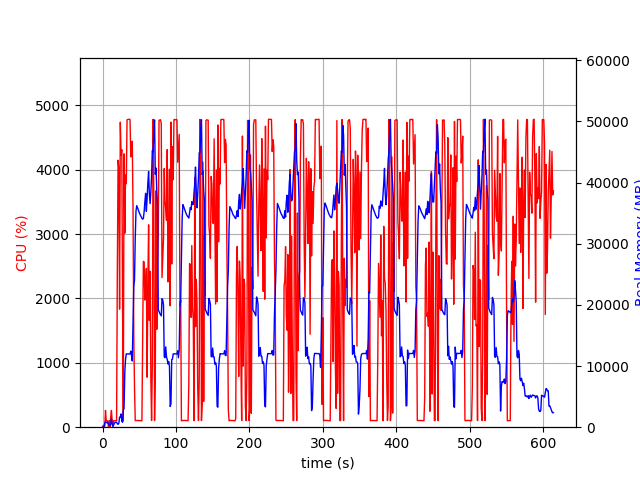

Values plotted in this chart, from the file beside it:
elapsed_time, nproc, cpu, mem_real, mem_virtual
4.5299530029296875e-05, 1, 0.0, 7.855, 3185
1.006, 2, 28.8, 49.6, 160.9
2.013, 2, 1.0, 56.33, 167.1
3.02, 4, 13.9, 684.6, 2382
4.026, 4, 260.2, 873.7, 2682
5.033, 4, 100.4, 820.5, 2607
6.04, 3, 99.3, 711, 2099
7.047, 3, 99.2, 796.6, 2211
8.054, 6, 3.0, 559.7, 2454
9.062, 3, 100.3, 347, 1627
10.07, 3, 3.0, 287.8, 1583
11.08, 4, 156.9, 535, 2218
12.08, 9, 260.3, 1389, 4449
13.09, 4, 108.2, 451.1, 2101
14.1, 1, 23.8, 108.3, 776.8
15.11, 1, 100.2, 370.3, 1901
16.12, 1, 100.2, 618.3, 3181
17.12, 1, 100.3, 801.1, 2669
18.13, 1, 99.3, 801.1, 2669
19.14, 1, 100.3, 801.1, 2669
20.14, 1, 2450, 568.1, 6657
21.16, 1, 4149, 465.9, 6679
22.17, 1, 4022, 638, 6709
23.19, 1, 1834, 1624, 7265
24.2, 1, 4739, 1658, 7265
25.22, 1, 4228, 2170, 7265
26.24, 1, 4312, 977.8, 7265
27.24, 1, 1950, 809.5, 8297
28.25, 1, 99.3, 2782, 9349
29.26, 1, 4248, 3052, 9381
30.31, 1, 3016, 8968, 16855
31.33, 1, 3919, 11099, 25585
32.34, 1, 3784, 11996, 25585
33.36, 1, 4777, 11976, 25585
34.38, 1, 4781, 11975, 25585
35.4, 1, 4784, 11975, 25585
36.42, 1, 4785, 11975, 25585
37.44, 1, 4780, 11966, 25585
38.46, 1, 4200, 12438, 25585
39.46, 1, 4306, 11701, 25585
40.48, 1, 4443, 10825, 27260
41.5, 1, 3414, 16990, 41624
42.51, 1, 1431, 22946, 41624
43.52, 1, 626.6, 24058, 62104
44.53, 1, 102.2, 30902, 62104
45.54, 1, 103.2, 35327, 62104
46.55, 1, 104.3, 36215, 62104
47.55, 1, 103.3, 35906, 62104
48.56, 1, 105.2, 35581, 62104
49.57, 1, 103.2, 35197, 62104
50.57, 1, 102.2, 34906, 62104
51.58, 1, 102.2, 34641, 62104
52.59, 1, 100.2, 34401, 62104
53.6, 1, 100.3, 34150, 62104
54.6, 1, 1372, 33997, 62104
55.62, 1, 2577, 34141, 62124
56.63, 1, 2567, 35218, 62124
57.64, 1, 1975, 36857, 62124
58.66, 1, 2132, 38227, 62124
59.67, 1, 2467, 35296, 62124
... 547 more rows
